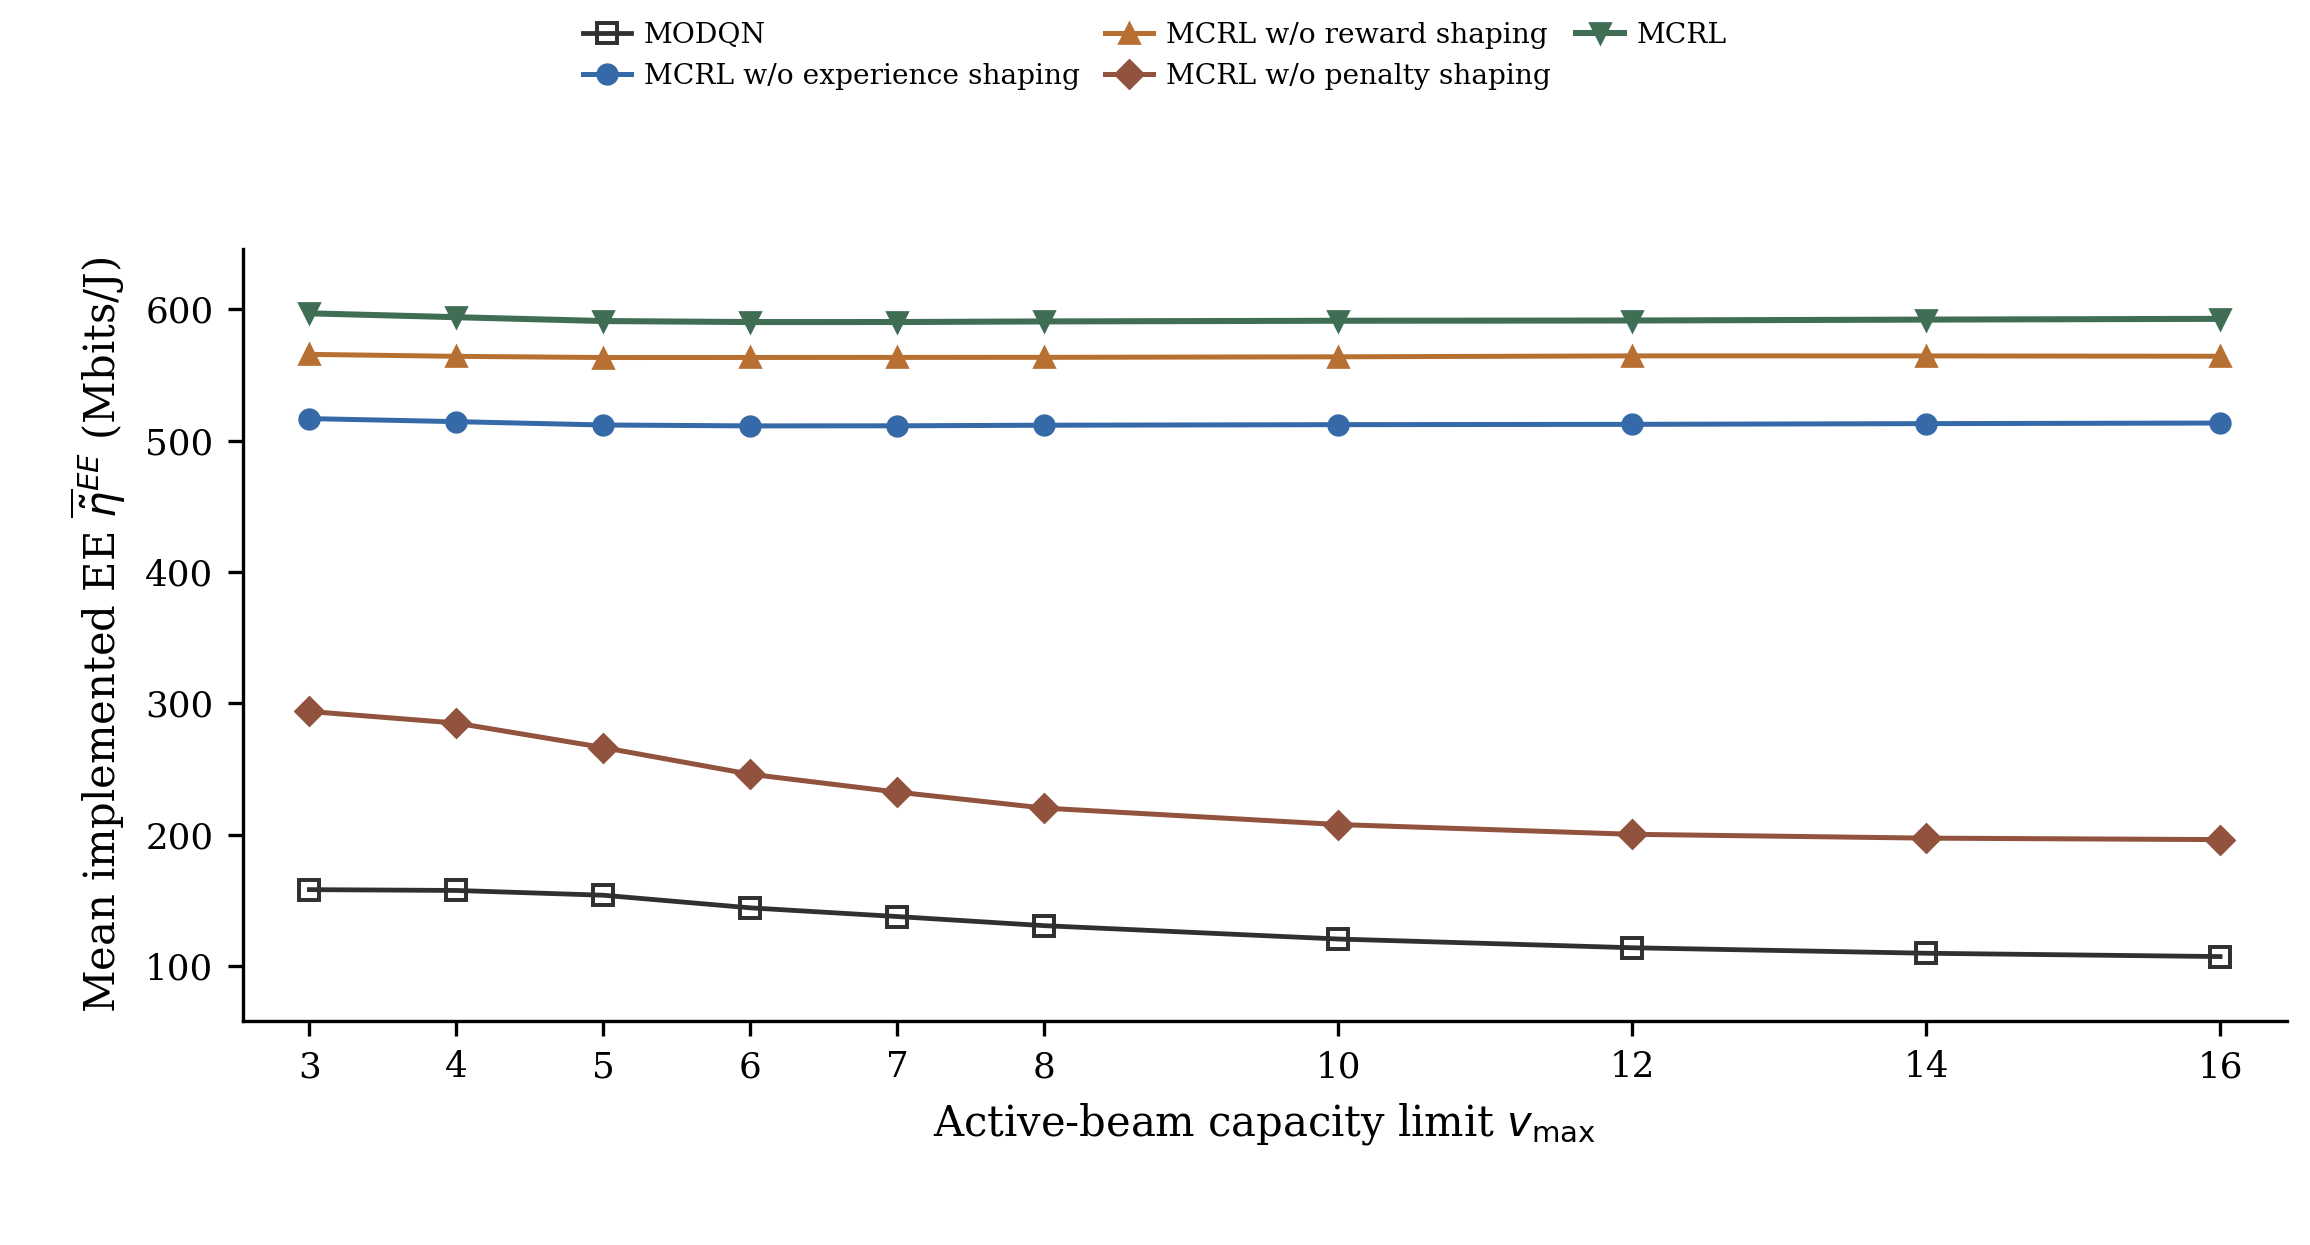

The table this chart was drawn from, first rows:
Active-beam capacity limit v_max, MODQN, MCRL w/o experience shaping, MCRL w/o reward shaping, MCRL w/o penalty shaping, MCRL
3.0, 158.2, 516.8, 565.7, 293.8, 596.9
4.0, 157.6, 514.5, 564.2, 285, 594
5.0, 154, 511.9, 563.3, 266.4, 591
6.0, 144.4, 511.2, 563.3, 246.1, 590.3
7.0, 137.7, 511.3, 563.4, 232.5, 590.3
8.0, 130.8, 511.7, 563.4, 220.3, 590.8
10.0, 120.6, 512.2, 563.8, 207.8, 591.3
12.0, 114, 512.4, 564.5, 200.3, 591.5
14.0, 109.8, 513, 564.5, 197.4, 592.1
16.0, 107.3, 513.4, 564.2, 196.3, 592.7
